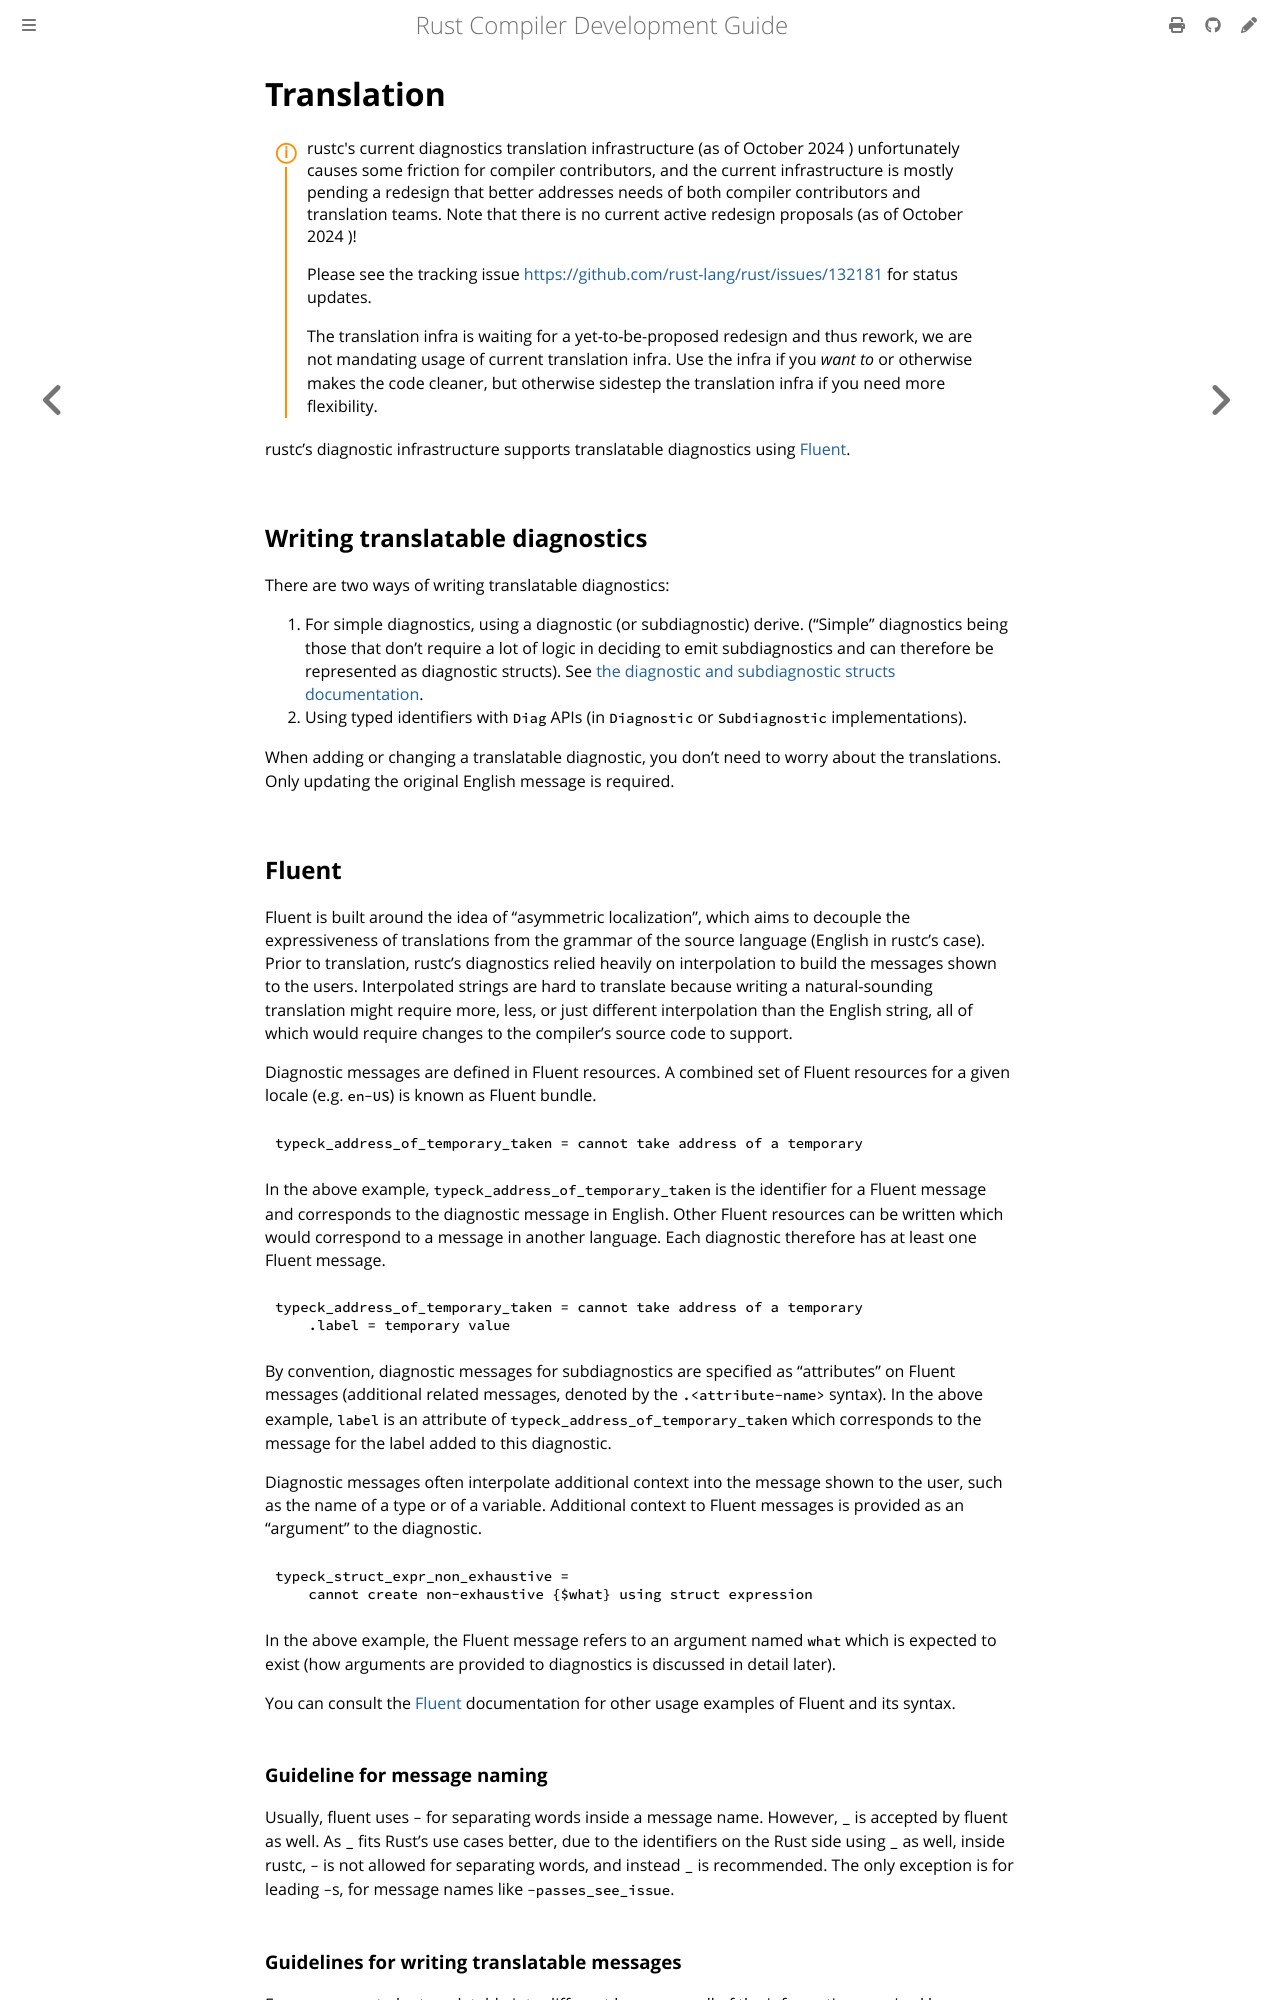

repository: rust-lang/rustc-dev-guide · page: diagnostics/translation.html · generator: mdbook

# Translation

<div class="warning">
rustc's current diagnostics translation infrastructure (as of
<!-- date-check --> October 2024
) unfortunately causes some friction for compiler contributors, and the current
infrastructure is mostly pending a redesign that better addresses needs of both
compiler contributors and translation teams.
Note that there is no current
active redesign proposals (as of
<!-- date-check --> October 2024
)!

Please see the tracking issue <https://github.com/rust-lang/rust/issues/132181>
for status updates.

The translation infra is waiting for a yet-to-be-proposed redesign and thus rework, we are not
mandating usage of current translation infra.
Use the infra if you *want to* or
otherwise makes the code cleaner, but otherwise sidestep the translation infra
if you need more flexibility.
</div>

rustc's diagnostic infrastructure supports translatable diagnostics using [Fluent].

## Writing translatable diagnostics

There are two ways of writing translatable diagnostics:

1. For simple diagnostics, using a diagnostic (or subdiagnostic) derive.
   ("Simple" diagnostics being those that don't require a lot of logic in
   deciding to emit subdiagnostics and can therefore be represented as diagnostic structs).
   See [the diagnostic and subdiagnostic structs documentation](./diagnostic-structs.md).
2. Using typed identifiers with `Diag` APIs (in `Diagnostic` or `Subdiagnostic` implementations).

When adding or changing a translatable diagnostic,
you don't need to worry about the translations.
Only updating the original English message is required.

## Fluent

Fluent is built around the idea of "asymmetric localization", which aims to
decouple the expressiveness of translations from the grammar of the source
language (English in rustc's case).
Prior to translation, rustc's diagnostics
relied heavily on interpolation to build the messages shown to the users.
Interpolated strings are hard to translate because writing a natural-sounding
translation might require more, less, or just different interpolation than the
English string, all of which would require changes to the compiler's source code to support.

Diagnostic messages are defined in Fluent resources.
A combined set of Fluent
resources for a given locale (e.g. `en-US`) is known as Fluent bundle.

```fluent
typeck_address_of_temporary_taken = cannot take address of a temporary
```

In the above example, `typeck_address_of_temporary_taken` is the identifier for
a Fluent message and corresponds to the diagnostic message in English.
Other Fluent resources can be written which would correspond to a message in another language.
Each diagnostic therefore has at least one Fluent message.

```fluent
typeck_address_of_temporary_taken = cannot take address of a temporary
    .label = temporary value
```

By convention, diagnostic messages for subdiagnostics are specified as
"attributes" on Fluent messages (additional related messages, denoted by the
`.<attribute-name>` syntax).
In the above example, `label` is an attribute of
`typeck_address_of_temporary_taken` which corresponds to the message for the
label added to this diagnostic.

Diagnostic messages often interpolate additional context into the message shown
to the user, such as the name of a type or of a variable.
Additional context to Fluent messages is provided as an "argument" to the diagnostic.

```fluent
typeck_struct_expr_non_exhaustive =
    cannot create non-exhaustive {$what} using struct expression
```

In the above example, the Fluent message refers to an argument named `what`
which is expected to exist (how arguments are provided to diagnostics is discussed in detail later).

You can consult the [Fluent] documentation for other usage examples of Fluent and its syntax.

### Guideline for message naming

Usually, fluent uses `-` for separating words inside a message name.
However,
`_` is accepted by fluent as well.
As `_` fits Rust's use cases better, due to
the identifiers on the Rust side using `_` as well, inside rustc, `-` is not
allowed for separating words, and instead `_` is recommended.
The only exception is for leading `-`s, for message names like `-passes_see_issue`.
